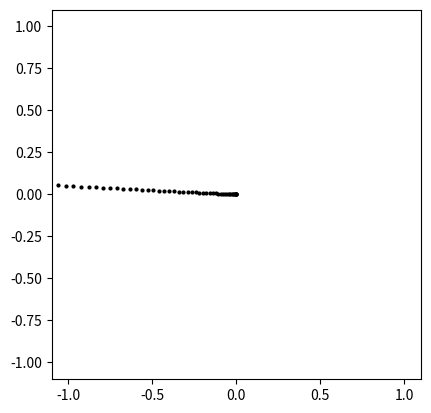

Reproduce this figure in Python.
from matplotlib import pyplot as plt
from scipy.integrate import odeint
from scipy import interpolate
import numpy as np

class Parameters():
    
    def __init__(self):
        
        self.m = 1
        self.g = 9.81
        self.l = 0.2
        self.r = 0.05
        self.I = self.m*self.l**2/12
        
        self.pause = 0.01
        self.fps =30
        
def controller(m, g, l, r, I):
    
    us = m*g + 0.1
    ud = 0.0
    
    return us, ud
        
def bicopter_dynamics(z,t, m, g, l, r, I):
    
    x, y, phi, x_d, y_d, phi_d = z
    us, ud = controller(m, g, l, r, I)
    
    x_dd = -(us)*np.sin(phi)/m
    y_dd = -g + us*np.cos(phi)/m
    phi_dd = (l*ud)/(2*I)
    
    return x_d, y_d, phi_d, x_dd, y_dd, phi_dd


def animate(t,z,parms):
    #interpolation
    t_interp = np.arange(t[0],t[len(t)-1],1/parms.fps)
    [m,n] = np.shape(z)
    shape = (len(t_interp),n)
    z_interp = np.zeros(shape)

    for i in range(0,n-1):
        f = interpolate.interp1d(t, z[:,i])
        z_interp[:,i] = f(t_interp)

    l = parms.l
    r = parms.r

    # xx = max(abs(z_interp[:,0]));
    # yy = max(abs(z_interp[:,1]));
    # xxyy = max([xx,yy]);
    xxyy = 1

    # plot
    for i in range(0,len(t_interp)):
        x = z_interp[i,0];
        y = z_interp[i,1];
        phi = z_interp[i,2]

        R = np.array([[np.cos(phi), -np.sin(phi)],
                     [np.sin(phi), np.cos(phi)]])
        middle = np.array([x,y])

        drone_left = np.add(middle,R.dot(np.array([-0.5*l,0])))
        axle_left = np.add(middle,R.dot(np.array([-0.5*l,0.1])))
        prop_left1 = np.add(middle, \
                          np.add( \
                          R.dot(np.array([-0.5*l,0.05])), R.dot(np.array([0.5*r,0.])) \
                          ), \
                          )
        prop_left2 = np.add(middle, \
                          np.add( \
                          R.dot(np.array([-0.5*l,0.05])), R.dot(np.array([-0.5*r,0.])) \
                          ), \
                          )

        drone_right = np.add(middle,R.dot(np.array([0.5*l,0])))
        axle_right = np.add(middle,R.dot(np.array([0.5*l,0.1])))
        prop_right1 = np.add(middle, \
                          np.add( \
                          R.dot(np.array([0.5*l,0.05])), R.dot(np.array([0.5*r,0.])) \
                          ), \
                          )
        prop_right2 = np.add(middle, \
                          np.add( \
                          R.dot(np.array([0.5*l,0.05])), R.dot(np.array([-0.5*r,0.])) \
                          ), \
                          )

        drone, = plt.plot([drone_left[0],drone_right[0]], \
                           [drone_left[1],drone_right[1]],linewidth=5, color='red');
        prop_left_stand, = plt.plot([drone_left[0],axle_left[0]], \
                           [drone_left[1],axle_left[1]],linewidth=5, color='green');
        prop_left, = plt.plot([prop_left1[0],prop_left2[0]], \
                           [prop_left1[1],prop_left2[1]],linewidth=5, color='blue');
        prop_right_stand, = plt.plot([drone_right[0],axle_right[0]], \
                           [drone_right[1],axle_right[1]],linewidth=5, color='green');
        prop_right, = plt.plot([prop_right1[0],prop_right2[0]], \
                           [prop_right1[1],prop_right2[1]],linewidth=5, color='blue');

        endEff, = plt.plot(x,y,color='black',marker='o',markersize=2)

        plt.xlim(-xxyy-0.1,xxyy+0.1)
        plt.ylim(-xxyy-0.1,xxyy+0.1)
        plt.gca().set_aspect('equal')

        plt.pause(parms.pause)
        drone.remove()
        prop_left_stand.remove()
        prop_left.remove()
        prop_right_stand.remove()
        prop_right.remove()

    plt.close()
        
if __name__=="__main__":
    
    params = Parameters()
    args = params.m, params.g, params.l, params.r, params.I
    
    t, tend, N = 0, 5, 100
    ts = np.linspace(t, tend, N)
    
    x, y, phi, x_d, y_d, phi_d = 0, 0, 0.1, 0, 0, 0
    z0 = x, y, phi, x_d, y_d, phi_d
    tau = np.zeros((N, 2))
    z = np.zeros((N, 6))
    z[0] = z0
    
    for i in range(N-1):
        t_temp = np.array([ts[i], ts[i+1]])
        result = odeint(bicopter_dynamics, z0, t_temp, args)
        
        z0 = result[-1]
        z[i+1] = z0
        
    animate(ts, z, params)
